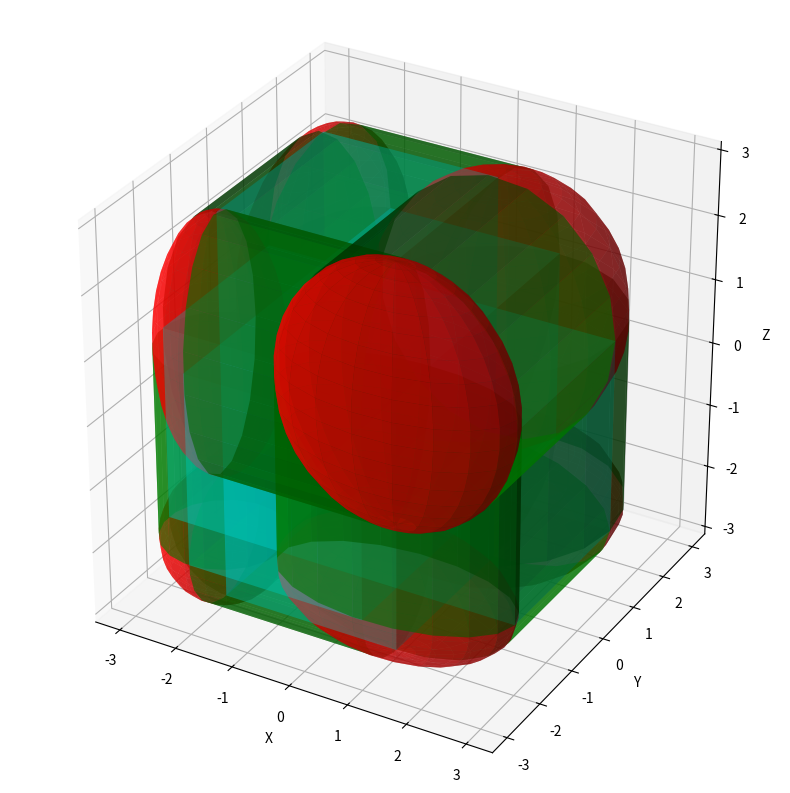

Reproduce this figure in Python.
# -*- coding: utf-8 -*-
"""
Lumerical functions - How best to generate objects in python.
Every single object function must return a dict which details their x-y-z coordinate, their bounding box normalised to x-y coordinates), object rotation etc. 
We note that the objects cannot be modified FROM this unless lumemrical outputs an object control struct, but we'll see about that
Created on Thu Nov 13 13:36:03 202
[redacted]
"""
import numpy as np
import matplotlib as mpl
import matplotlib.pyplot as plt
from mpl_toolkits.mplot3d import Axes3D
#%%

def select_and_set_props(sim, name, propdict):
    for key, item in propdict.items():
        sim.select(name)
        sim.set(key,item)

def create_groups_from_list(sim, grouplist):
    """
    Given a list like ["g1::a::b", "g1::c"], ensures that all groups exist.
    Creates missing ones and attaches them to their correct parents.
    """
    
    def find_child(parent, name):
        """Return child object with this name under parent, or None."""
        for child in parent["contents"]:
            if child["name"] == name:
                return child
        return None

    for path in grouplist:
        parts = path.split("::")

        parent = sim             # top-level simulation object
        full_path = ""

        for part in parts:
            full_path = full_path + part

            # Check if the group already exists under this parent
            existing = find_child(parent, part)

            if existing is not None:
                # Move down into this existing group
                parent = existing
            else:
                # Create a new group
                newgroup = parent.addgroup()
                newgroup["name"] = part

                # Descend into it for the next loop iteration
                parent = newgroup

            full_path = full_path + "::"  # prepare for next level   
    
def are_all_dict_values_type(d,ttype=None):
    if isinstance(d, dict):  # If d is a dictionary, check all values
        return all(are_all_dict_values_type(value) for value in d.values())
    elif isinstance(d, list):  # If d is a list, check all elements
        return all(are_all_dict_values_type(value) for value in d)
    else:  # If it's neither a dict nor a list, just check if the value is None
        return d is None


class RoundedCuboid:
    def __init__(self, rx=0, ry=0, rz=0, Dx=1, Dy=1, Dz=1, rx2=None, ry2=None, rz2=None):
        """
        x1,y2,z2 ----> o--------o <- x2,y2,z2
                      /        /|                         xy2
                     /        / |                          ^
        x1,y1,z2 -> o--------o  |                          I
                    |  o-----|  o <- x2,y2,z1     yz1<- |     | ->yz2  (out of cube = xz1, into cube xz2)
                    | /      | /                          I
                    |/       |/                           v
        x1,y1,z1--> o--------o <---- x2,y1,z1            xy1
                    
                    <---Dx--->
        
        Rounding Radius Explanation:
            
        Rounding radius can be different for the normal axis of planes with shared normals. So the zy plane can have different rx values, but not different ry and rz values.
        To make this easier, we will run rounding as a "per exception": rx/ry/rz are FOR ALL, and then you can elect to set rx2/ry2/rz2
        Examples: 
            I want rx1 == rx2: set rx = value, and ignore rx2
            I want rx1 = val, and rx2 = 0: Set rx = value, and rx2=0
            I want rx1 = 0.5 and rx2 = 1, you just set rx=0.5 and rx2=1.  
            
        This way, we can also remove planes completely for FLAT faces (if you want to make plus symbols or something)
        
        note that x1 = -1, anx x2 = +1 and vice versa!        

        Dx/Dy/Dz Explanation:
        This represents the TOTAL bounds of the object. This means that the rounding radius of any corner cannot exceed D/2, since then 2r == D
        If greater, then the sphere will clip out of the opposite side. Note, this also means that rx1 can be small, while rx2 can be D/2.
        
        We build objects by doing:
            rx1 -> Dxp -> rx2 (where Dxp = Dx-(rx1+rx2))
            This naturally also means that rx1+rx2 !> Dx
            But you can have: Dx = 100, rx1 = 5, Dxp = 45, rx2 = 50 and the maths will still work out! 
        """
        
        #Fix rx/ry/rz overlap, maximum permitted is D/2. After this, you might as well make a custom shape from spheres instead.
        
        #Assign new r2 values if not assigned, then fix the r_overlap. We will do a rudimentary check to see if rounding can be ratiod, since if r1 = 1.5r2, then r1 should equal D/2, and r2 = D/(2*1.5) 
        r1_list  = [rx,  ry,  rz]
        r2_list  = [rx2, ry2, rz2]
        D_list   = [Dx,  Dy,  Dz]
        self.rr = {}
        for i, axis in enumerate("xyz"):
            self.rr[axis] = list(self._fix_overlap_and_r2(r1_list[i], r2_list[i], D_list[i]))
        
        self.base_corners = {}
        self.base_edges   = {}
        
        self.corner_props = {}
        self.edge_props = {}
        self.core_props = {}
        
        self.Dx = Dx; self.Dy = Dy; self.Dz = Dz
        
        #Get base locations of all corners, generating the keys for future use
        self._get_base_corners()
        #Get real locations of all corners and rounding radiuses.
        self._get_corner_props()
        
        #Get the base keys for edges, and generate keys for future use. Remember to use frozenset() when calling edge keys.
        self._get_base_edges() 
        
        self._get_edge_props()
        
        self._get_core_props()
        
        self._generate_primitives()

    def _fix_overlap_and_r2(self, r1, r2, D):
        # 1. assign r2 if missing
        if r2 is None:
            r2 = r1
        r_lim = D / 2
    
        # 2. if nothing exceeds the limit, return unchanged
        if r1 <= r_lim and r2 <= r_lim:
            return r1, r2
    
        # 3. ratio k = min / max
        radii = [r1, r2]
        rmin = min(radii); rmax = max(radii)
        k = rmin / rmax if rmax != 0 else 0   # safe even if both 0
    
        # 4. index positions of min and max in original order
        idx_min = radii.index(rmin); idx_max = radii.index(rmax)
    
        # 5. build new radii in correct original order
        new = [None, None]
        new[idx_max] = r_lim
        new[idx_min] = k * r_lim
    
        return new[0], new[1]
    
    #CODE FOR BASE PROPERTIES, THESE WILL ALWYS BE THE SAME FOR ALL RESULTS!
    #~~~~~~~~~~~~~~~~ START ~~~~~~~~~~~~~~~~#
    
    def _get_base_corners(self):
        for xi,x_coord in enumerate((-1, 1)):
            for yi,y_coord in enumerate((-1, 1)):
                for zi,z_coord in enumerate((-1, 1)):
                    self.base_corners[(x_coord, y_coord, z_coord)] = {"rr":{"rx": self.rr["x"][xi], "ry": self.rr["y"][yi], "rz": self.rr["z"][zi]},
                                                                       "loc":{"x":x_coord,"y":y_coord,"z":z_coord}}
    def _get_base_edges(self):
        corners = list(self.corner_props.keys())
        edges = []
        
        for i, c1 in enumerate(corners):
            for j in range(i+1, len(corners)):
                c2 = corners[j]
                diffs = sum(a != b for a,b in zip(c1, c2))
                if diffs == 1:
                    edges.append((c1, c2))
        self.base_edges = edges
    #~~~~~~~~~~~~~~~~ END ~~~~~~~~~~~~~~~~#
    
    #CODE FOR REAL CORNER, EDGE AND CORE PROPS#
    #~~~~~~~~~~~~~~~~ START ~~~~~~~~~~~~~~~~#
    def _get_corner_props(self):
        for xi,yi,zi in self.base_corners.keys():
            
            x = xi*self.Dx/2 - xi*self.base_corners[(xi,yi,zi)]["rr"]["rx"]
            y = yi*self.Dy/2 - yi*self.base_corners[(xi,yi,zi)]["rr"]["ry"]
            z = zi*self.Dz/2 - zi*self.base_corners[(xi,yi,zi)]["rr"]["rz"]
            
            
            self.corner_props[(xi,yi,zi)] = {"rr":{"x": self.base_corners[(xi,yi,zi)]["rr"]["rx"], "y": self.base_corners[(xi,yi,zi)]["rr"]["ry"], "z": self.base_corners[(xi,yi,zi)]["rr"]["rz"]},             
                                             "loc":{"x":x,"y":y,"z":z}}

    def _get_edge_props(self):
        self.edge_props = {}
    
        for c1, c2 in self.base_edges:
            loc1 = self.corner_props[c1]["loc"].copy()
            loc2 = self.corner_props[c2]["loc"].copy()
    
            # Determine the edge axis (where the corner coordinates differ)
            diffs = [a != b for a, b in zip(c1, c2)]
            normal_axis = ["x", "y", "z"][diffs.index(True)]
    
            # Get the in-plane radii from one of the corners (they should be equal)
            rr_corner = self.corner_props[c1]["rr"].copy()
            rr_edge = {}
            for axis in "xyz":
                if axis == normal_axis:
                    rr_edge[axis] = None
                else:
                    rr_edge[axis] = rr_corner[axis]
    
            # Store in edge_props
            self.edge_props[(c1, c2)] = {
                "loc": [[loc1["x"], loc1["y"], loc1["z"]],
                        [loc2["x"], loc2["y"], loc2["z"]]],
                "rr": rr_edge}
    
    def _get_core_props(self):
        #We assume that each rounded cube has 3 core cubes, and these will lie along the x/y/z normals. 
        #This is actually trivial, since all cubes are extruded from the core cube that we can extract from all corner radii. 
        dim_mod = {"x":{"val":self.Dx,"ind":0},"y":{"val":self.Dy,"ind":1},"z":{"val":self.Dz,"ind":2}}
        for norm in ["x","y","z"]:
            self.core_props[norm] = {}
            for corner,val in self.corner_props.items():                
                self.core_props[norm][corner] = {"loc":val["loc"].copy()}
                
                self.core_props[norm][corner]["loc"][norm] = corner[dim_mod[norm]["ind"]]*dim_mod[norm]["val"]/2
               
    #~~~~~~~~~~~~~~~~ END ~~~~~~~~~~~~~~~~#
    
    def _generate_primitives(self):
        self.r_spheres = []
        self.r_cylinders = []
        self.c_cubes = []
        
        
        # ----------- ROUNDING SPHERES -----------
         
        for corner, props in self.corner_props.items():
            rr = props["rr"]
            if any(rr[ax] == 0 for ax in "xyz"):
                continue
            entry = {"loc": props["loc"].copy(), "radius": rr.copy()}
            if entry not in self.r_spheres:
                self.r_spheres.append(entry)
        
        
       # ----------- CYLINDERS -----------
        for edge, props in self.edge_props.items():
            loc0, loc1 = props["loc"]
            rr = props["rr"]
        
            # skip zero-length edges
            if loc0 == loc1:
                continue
        
            # find cylinder axis (where radius is None)
            norm = next(ax for ax, v in rr.items() if v is None)
        
            # skip if any non-axis radius is zero
            if any(rr[ax] == 0 for ax in "xyz" if ax != norm):
                continue
        
            # compute cylinder center
            center = {ax: 0.5 * (loc0[i] + loc1[i]) for i, ax in enumerate("xyz")}
        
            # compute cylinder height along norm axis
            height = abs(loc1["xyz".index(norm)] - loc0["xyz".index(norm)])
        
            # perpendicular radii
            radius = {ax: rr[ax] for ax in "xyz" if ax != norm}
        
            entry = {
                "norm": norm,
                "loc": center,
                "radius": radius,
                "height": height
            }
        
            # avoid duplicates
            if entry not in self.r_cylinders:
                self.r_cylinders.append(entry)
    
        # ----------- CORE CUBES -----------
        for norm, cubes in self.core_props.items():
            cube_range = {}
            degenerate = False
            
            for ax in "xyz":
                # grab all loc[ax] for all corners in this norm
                vals = [props["loc"][ax] for props in cubes.values()]
                lo, hi = min(vals), max(vals)
                
                if lo == hi:
                    degenerate = True
                    break
                
                cube_range[f"{ax}min"] = lo
                cube_range[f"{ax}max"] = hi
        
            if not degenerate:
                self.c_cubes.append({"range": cube_range})

                
    def __repr__(self):
        return f"RoundedCuboidRadii({self.corner_props})"


class Nanowire:
    def __init__(self,
        radius,
        length,
        shape="circle",
        endcaps="both",          # "none", "top", "bottom", "both"
        cap_factor=0.5,          # squash factor for z-radius
        seed="none",             # "none", "top", "bottom", "both"
        seed_rfactor = 0.1,      # Percentage of radius to offset particle by. 0.1 = 0.1r, -0.1 = -0.1r
        seed_z_offset=0.1,):
        
        self.radius   = radius
        self.length   = length
                
        self.endcaps = endcaps
        self.cap_factor = cap_factor
        
        self.seed = seed
        self.seed_rfactor = seed_rfactor
        self.shape = shape
        
        # Storage (mirrors your RoundedCuboid structure)
        self.core_cylinder = []
        self.endcaps_list = []
        self.seed_list = []
        
        # Build geometry
        self._make_cylinder()
        self._make_endcaps()
        self._make_seeds()
    
    # -----------------------------------------------------------
    #  MAIN CYLINDER (your cylinder dict format)
    # -----------------------------------------------------------
    def _make_cylinder(self):
        cyl = {
            "loc": {"x": 0, "y": 0, "z": self.length/2},
            "radius": {"x": self.radius, "y": self.radius, "z": self.length/2},
            "range": {"zmin": -self.length/2, "zmax": self.length/2},
            "norm": [0, 0, 1] #Technically, we cannot choose this at all...
        }
        self.core_cylinder.append(cyl)
    
    # -----------------------------------------------------------
    #  ENDCAPS (deformed spheres) Note that this is only supported for shape=circle!
    # -----------------------------------------------------------
    def _make_endcaps(self):

        if self.endcaps not in ("bottom", "top", "both") or self.shape!="circle":
            return
        
        r = self.radius
        rz = r * self.cap_factor
        
        # Bottom
        if self.endcaps in ("bottom", "both"):
            cap = {
                "loc": {"x": 0, "y": 0, "z": -self.length/2},
                "radius": {"x": r, "y": r, "z": rz}
            }
            self.endcaps_list.append(cap)
        
        # Top
        if self.endcaps in ("top", "both"):
            cap = {
                "loc": {"x": 0, "y": 0, "z": self.length/2},
                "radius": {"x": r, "y": r, "z": rz}
            }
            self.endcaps_list.append(cap)
    
    
    # -----------------------------------------------------------
    #  SEEDS (small spheres with different material)
    # We need to make both, but we set the z-order of the "air" sphere to be at the bottom of everything.
    # -----------------------------------------------------------
    def _make_seeds(self):
        if self.seed not in ("bottom", "top", "both"):
            return
        
        seed_rz = self.radius * self.seed_rfactor
        
        # Bottom seed
        if self.seed in ("bottom", "both"):
            s = {
                "loc": {"x": 0, "y": 0, "z": -self.length/2 - self.seed_rfactor*self.radius},
                "radius": {"x": seed_rz, "y": seed_rz, "z": seed_rz}
            }
            self.seed_list.append(s)
        
        # Top seed
        if self.seed in ("top", "both"):
            s = {
                "loc": {"x": 0, "y": 0, "z": self.length/2 + self.seed_rfactor*self.radius},
                "radius": {"x": seed_rz, "y": seed_rz, "z": seed_rz},
            }
            self.seed_list.append(s)

def L_primitive(sim,primitive="rect", method="span", x=0,y=0,z=0, Dx=0, Dy=0, Dz=0,xminmax = [0,0], yminmax=[0,0],zminmax = [0,0],material=None,zorder=0):
    if primitive == "sphere":
        name = sim.addsphere()
        sim.setnamed(name, "x", x)
        sim.setnamed(name, "y", y)
        sim.setnamed(name, "z", z)
        sim.setnamed(name, "radius x", rx)
        sim.setnamed(name, "radius y", ry)
        sim.setnamed(name, "radius z", rz)
        if material: sim.setnamed(name, "material", material)
        sim.setnamed(name, "z order", zorder)
    
    if primitive == "rect":
        name = sim.addsphere()
        sim.setnamed(name, "x", x)
        sim.setnamed(name, "y", y)
        sim.setnamed(name, "z", z)
        sim.setnamed(name, "radius x", rx)
        sim.setnamed(name, "radius y", ry)
        sim.setnamed(name, "radius z", rz)
        if material: sim.setnamed(name, "material", material)
        sim.setnamed(name, "z order", zorder)

def L_nanowire(sim, NW, mat = None, seed_mat = None, zorder=0, axis_offset=(0,0,0),group=None):
    for sphere in NW.seed_list:
        name = sim.addsphere()
        
            
def L_roundedcube(sim, RC, material=None, zorder=0, axis_offset=(0,0,0), group=None):
    """
    Instantiate a RoundedCuboid in a Lumerical simulation using lumapi.
    
    sim: lumapi simulation object (e.g. FDTD(), varFDTD(), CHARGE(), etc.)
    RC: RoundedCuboid instance
    material: Lumerical material string
    zorder: drawing order
    axis_offset: (dx, dy, dz)
    group: name of group to insert objects into (string)
    """
    dx, dy, dz = axis_offset

    # -------------------------------------------------------------
    # CORE CUBES
    # -------------------------------------------------------------
    for cube in RC.c_cubes:
        cube_range = cube["range"]
        x = (cube_range["xmin"] + cube_range["xmax"]) / 2 + dx
        y = (cube_range["ymin"] + cube_range["ymax"]) / 2 + dy
        z = (cube_range["zmin"] + cube_range["zmax"]) / 2 + dz
        Dx = cube_range["xmax"] - cube_range["xmin"]
        Dy = cube_range["ymax"] - cube_range["ymin"]
        Dz = cube_range["zmax"] - cube_range["zmin"]

        name = sim.addrect()
        sim.setnamed(name, "x", x)
        sim.setnamed(name, "y", y)
        sim.setnamed(name, "z", z)
        sim.setnamed(name, "x span", Dx)
        sim.setnamed(name, "y span", Dy)
        sim.setnamed(name, "z span", Dz)
        if material: sim.setnamed(name, "material", material)
        sim.setnamed(name, "z order", zorder)

        if group:
            sim.addtogroup(group, name)

    # -------------------------------------------------------------
    # SPHERES
    # -------------------------------------------------------------
    for sphere in RC.r_spheres:
        loc = sphere["loc"]
        radius = sphere["radius"]

        x = loc["x"] + dx
        y = loc["y"] + dy
        z = loc["z"] + dz

        rx, ry, rz = radius["x"], radius["y"], radius["z"]

        name = sim.addsphere()
        sim.setnamed(name, "x", x)
        sim.setnamed(name, "y", y)
        sim.setnamed(name, "z", z)
        sim.setnamed(name, "radius x", rx)
        sim.setnamed(name, "radius y", ry)
        sim.setnamed(name, "radius z", rz)
        if material: sim.setnamed(name, "material", material)
        sim.setnamed(name, "z order", zorder)

        if group:
            sim.addtogroup(group, name)

    # -------------------------------------------------------------
    # CYLINDERS
    # -------------------------------------------------------------
    for cyl in RC.r_cylinders:
        loc = cyl["loc"]
        radius = cyl["radius"]
        axis_range = cyl["range"]
        norm = cyl["norm"]

        x = loc["x"] + dx
        y = loc["y"] + dy
        z = loc["z"] + dz

        rx = radius.get("x", 0)
        ry = radius.get("y", 0)
        rz = radius.get("z", 0)

        name = sim.addobject("cylinder")
        sim.setnamed(name, "x", x)
        sim.setnamed(name, "y", y)
        sim.setnamed(name, "z", z)

        sim.setnamed(name, "radius x", rx)
        sim.setnamed(name, "radius y", ry)
        sim.setnamed(name, "radius z", rz)

        sim.setnamed(name, "axis", norm)
        sim.setnamed(name, "z min", axis_range["zmin"])
        sim.setnamed(name, "z max", axis_range["zmax"])

        if material: sim.setnamed(name, "material", material)
        sim.setnamed(name, "z order", zorder)

        if group:
            sim.addtogroup(group, name)

def span_to_minmax(loc, span):
    """Returns [min,max] of a span, or [min,max] if span provided is already [min,max]."""
    # Case 1: user supplied [min, max]
    if isinstance(span, (list, tuple)):
        if len(span) == 1:
            span = span[0]
        elif len(span) == 2:
            return span

def range_dict(xyz,xrange,yrange,zrange):
    adict = dict(loc={},rng = {"x":xrange,"y":yrange,"z":zrange}) 
    for i,dim in ["x","y","z"]:
        loc            = xyz[i]
        adict["loc"][dim]     = loc
        adict["rng"]["r"] = span_to_minmax(loc, adict["rng"][dim]) 
    return(adict)

def L_addDFT(sim, name, group=None, xyz=(0,0,0),xrange=0,yrange=0,zrange=0):
    """
    Two modes: span or range. You may provide either xrange = 5 or xrange = [-2.5,2.5]

    """
    xyz = tuple(xyz) #make sure to treat as tuple.
    adict = range_dict(xyz,xrange,yrange,zrange)
    
    # Determine which dims have span > 0
    spans = {
        "x": adict["rng"]["x"][1] - adict["rng"]["x"][0],
        "y": adict["rng"]["y"][1] - adict["rng"]["y"][0],
        "z": adict["rng"]["z"][1] - adict["rng"]["z"][0]
    }

    nonzero = [d for d in spans if spans[d] > 0]
    zero    = [d for d in spans if spans[d] == 0]

    # --- Determine 2D vs 3D ---
    if len(nonzero) == 3:
        monitor_type = "DFT"            # 3D DFT
    elif len(nonzero) == 2 and len(zero) == 1:
        monitor_type = "DFT (2D)"       # 2D plane DFT
    else:
        raise ValueError(
            f"Invalid span combination: got zero spans in {zero}. "
            "Provide either all 3 spans (3D) or exactly one zero span (2D)."
        )

    # Create the monitor
    mon = sim.addanalysis(monitor_type)
    mon["name"] = name

    # Set spatial extent
    for dim in ["x", "y", "z"]:
        mon[f"{dim} min"] = adict["rng"][dim][0]
        mon[f"{dim} max"] = adict["rng"][dim][1]

    return mon

    
    


"""
HELPER SCRIPTS!!!
SCRIPTS BELOW ARE USED TO VERIFY FUNCTIONALITY OF THE CODE ABOVE, SUCH AS MATPLOTLIB PLOTTING OF CUBES, CYLINDER NANOWIRES, AND MORE!
"""
# ---------- CYLINDERS ----------
def check_ax(ax):
    try:
        bbox = ax.bbox
    except Exception as e:
        raise Exception("No axis provided") from e
        
def plot_cylinder(center, radius, height, ax=None, axis="z", resolution=20):
    # axis-aligned cylinder
    check_ax(ax)
        
    u = np.linspace(0, 2 * np.pi, resolution)
    h = np.linspace(-height/2, height/2, 2)
    U, H = np.meshgrid(u, h)
    if axis == "x":
        X = H + center["x"]
        Y = radius["y"] * np.cos(U) + center["y"]
        Z = radius["z"] * np.sin(U) + center["z"]
    elif axis == "y":
        X = radius["x"] * np.cos(U) + center["x"]
        Y = H + center["y"]
        Z = radius["z"] * np.sin(U) + center["z"]
    else:  # z-axis
        X = radius["x"] * np.cos(U) + center["x"]
        Y = radius["y"] * np.sin(U) + center["y"]
        Z = H + center["z"]
    ax.plot_surface(X, Y, Z, color="green", alpha=0.6)
    
def plot_cube(cube,ax=None):
    check_ax(ax)
    rng = cube["range"]
    x = [rng["xmin"], rng["xmax"]]
    y = [rng["ymin"], rng["ymax"]]
    z = [rng["zmin"], rng["zmax"]]

    # Create 2D surfaces for each face
    X, Y = np.meshgrid(x, y)
    ax.plot_surface(X, Y, z[0]*np.ones_like(X), color="cyan", alpha=0.3)  # bottom
    ax.plot_surface(X, Y, z[1]*np.ones_like(X), color="cyan", alpha=0.3)  # top

    Y, Z = np.meshgrid(y, z)
    ax.plot_surface(x[0]*np.ones_like(Y), Y, Z, color="cyan", alpha=0.3)  # left
    ax.plot_surface(x[1]*np.ones_like(Y), Y, Z, color="cyan", alpha=0.3)  # right

    X, Z = np.meshgrid(x, z)
    ax.plot_surface(X, y[0]*np.ones_like(X), Z, color="cyan", alpha=0.3)  # front
    ax.plot_surface(X, y[1]*np.ones_like(X), Z, color="cyan", alpha=0.3)  # back
    
def plot_sphere(sphere,resolution=20,ax=None):
    check_ax(ax)
    u = np.linspace(0, 2 * np.pi, resolution)
    v = np.linspace(0, np.pi, resolution)
    cx, cy, cz = sphere["loc"]["x"], sphere["loc"]["y"], sphere["loc"]["z"]
    rx, ry, rz = sphere["radius"]["x"], sphere["radius"]["y"], sphere["radius"]["z"]
    X = rx * np.outer(np.cos(u), np.sin(v)) + cx
    Y = ry * np.outer(np.sin(u), np.sin(v)) + cy
    Z = rz * np.outer(np.ones_like(u), np.cos(v)) + cz
    ax.plot_surface(X, Y, Z, color="red", alpha=0.6)
    
def plot_rounded_cuboid(CG,ax=None):
    check_ax(ax)
    for cube in CG.c_cubes:
        plot_cube(cube,ax=ax)

    # ---------- ROUNDING SPHERES ----------
    for sphere in CG.r_spheres:
        plot_sphere(sphere,resolution=20,ax=ax)
        
    for cyl in CG.r_cylinders:
        plot_cylinder(cyl["loc"], cyl["radius"], cyl["height"],ax=ax, axis=cyl["norm"])

    ax.set_xlabel("X")
    ax.set_ylabel("Y")
    ax.set_zlabel("Z")
    ax.set_box_aspect([1,1,1])
    plt.show()

# --- Example usage ---
helper_functions = True
if helper_functions:
    fig = plt.figure(figsize=(10, 10))
    ax = fig.add_subplot(111, projection='3d')
    A = RoundedCuboid(rx=1, ry=1, rz=1, Dx=6, Dy=6, Dz=6, rx2=2, ry2=2, rz2=2)
    plot_rounded_cuboid(A,ax=ax)


def plot_Nanowire(NWG):       
    None
                                    
